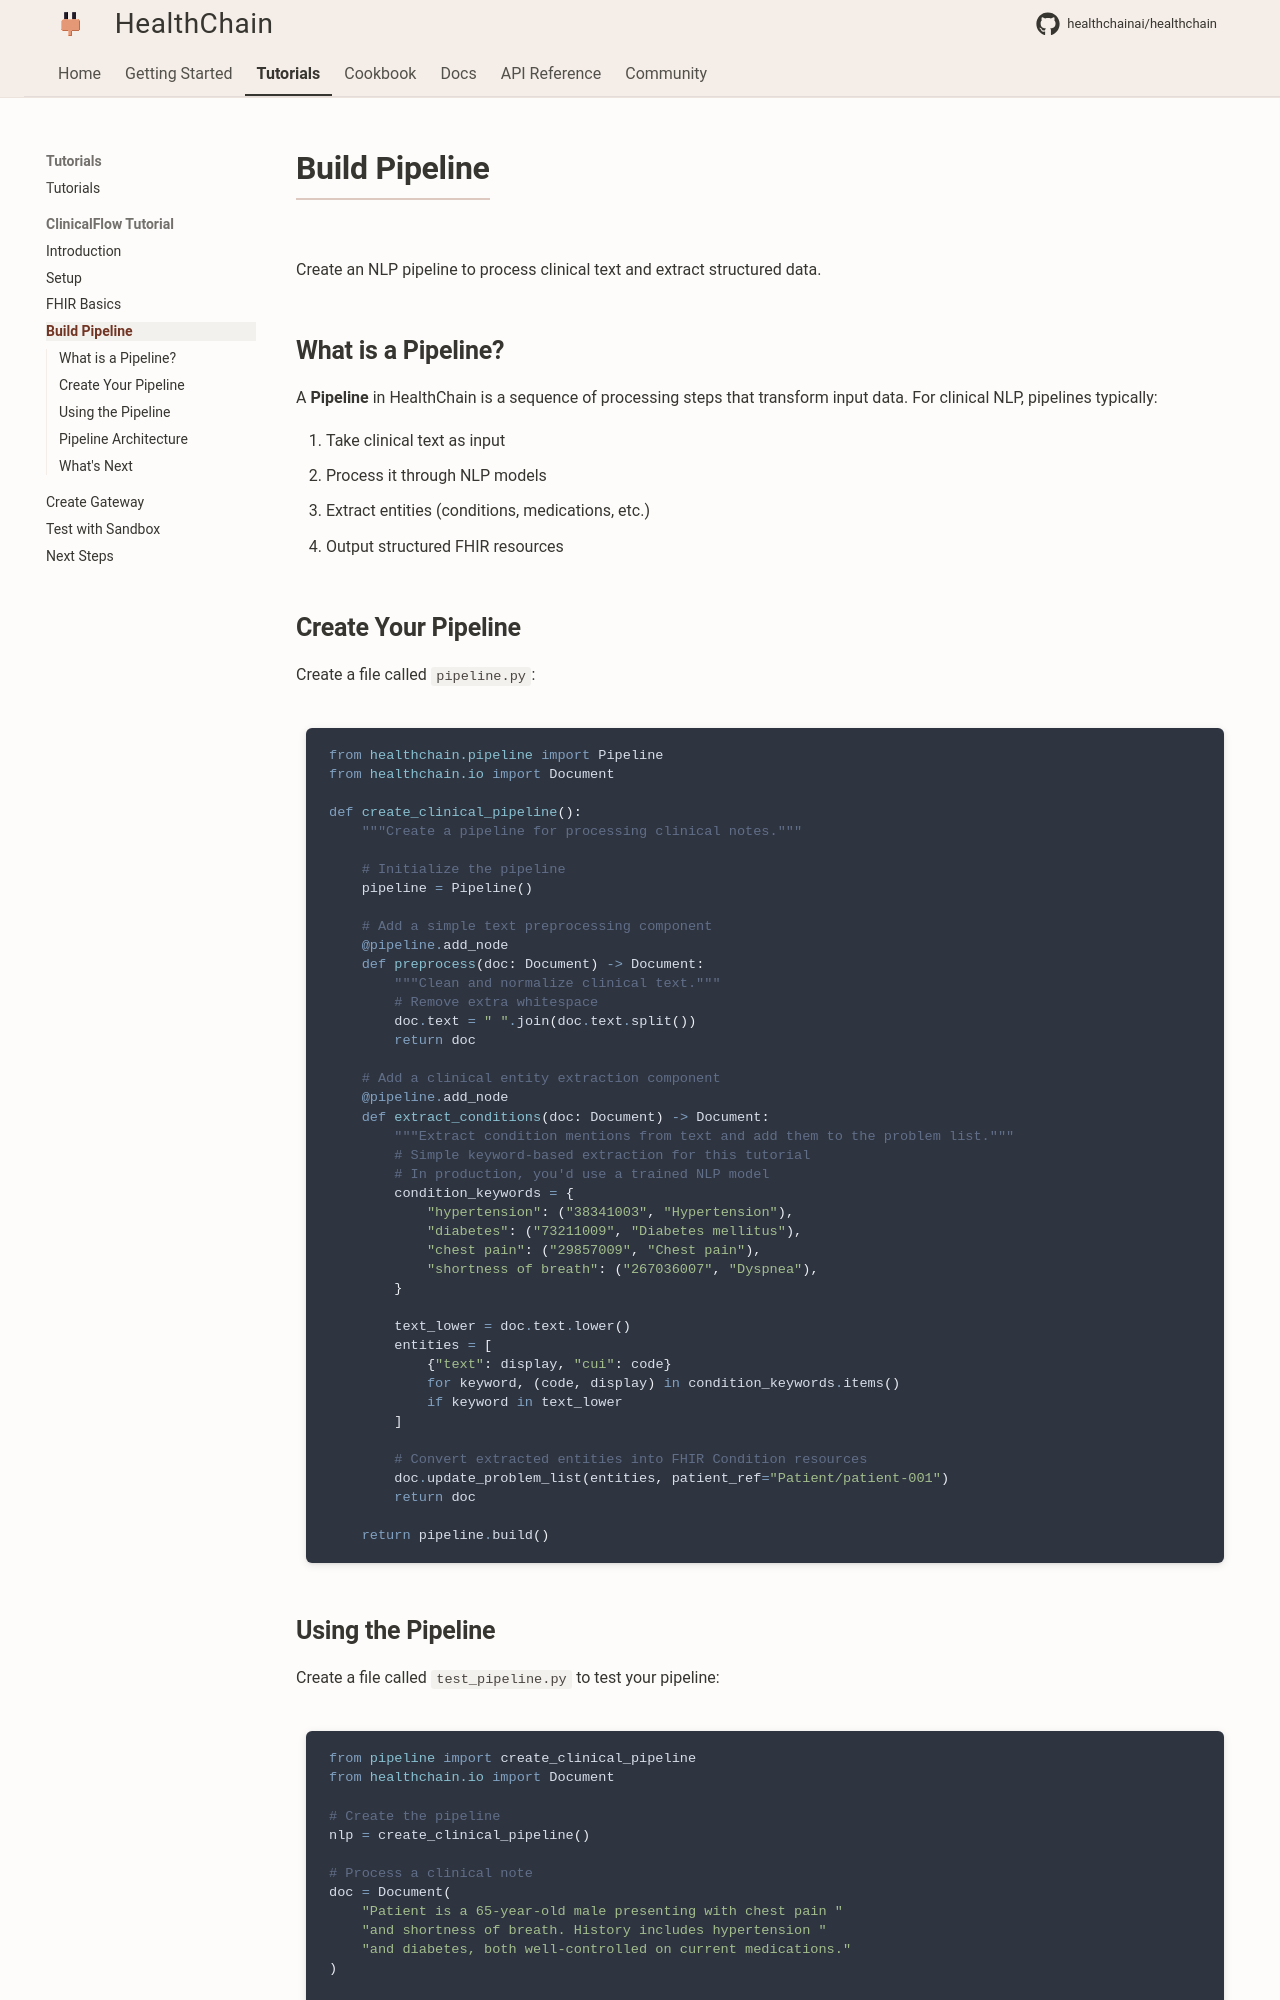

repository: Kunwgh/healthcare-ai-agent · page: tutorials/clinicalflow/pipeline/index.html · generator: mkdocs

# Build Pipeline

Create an NLP pipeline to process clinical text and extract structured data.

## What is a Pipeline?

A **Pipeline** in HealthChain is a sequence of processing steps that transform input data. For clinical NLP, pipelines typically:

1. Take clinical text as input
2. Process it through NLP models
3. Extract entities (conditions, medications, etc.)
4. Output structured FHIR resources

## Create Your Pipeline

Create a file called `pipeline.py`:

```python
from healthchain.pipeline import Pipeline
from healthchain.io import Document

def create_clinical_pipeline():
    """Create a pipeline for processing clinical notes."""

    # Initialize the pipeline
    pipeline = Pipeline()

    # Add a simple text preprocessing component
    @pipeline.add_node
    def preprocess(doc: Document) -> Document:
        """Clean and normalize clinical text."""
        # Remove extra whitespace
        doc.text = " ".join(doc.text.split())
        return doc

    # Add a clinical entity extraction component
    @pipeline.add_node
    def extract_conditions(doc: Document) -> Document:
        """Extract condition mentions from text and add them to the problem list."""
        # Simple keyword-based extraction for this tutorial
        # In production, you'd use a trained NLP model
        condition_keywords = {
            "hypertension": ("38341003", "Hypertension"),
            "diabetes": ("73211009", "Diabetes mellitus"),
            "chest pain": ("29857009", "Chest pain"),
            "shortness of breath": ("267036007", "Dyspnea"),
        }

        text_lower = doc.text.lower()
        entities = [
            {"text": display, "cui": code}
            for keyword, (code, display) in condition_keywords.items()
            if keyword in text_lower
        ]

        # Convert extracted entities into FHIR Condition resources
        doc.update_problem_list(entities, patient_ref="Patient/patient-001")
        return doc

    return pipeline.build()
```
